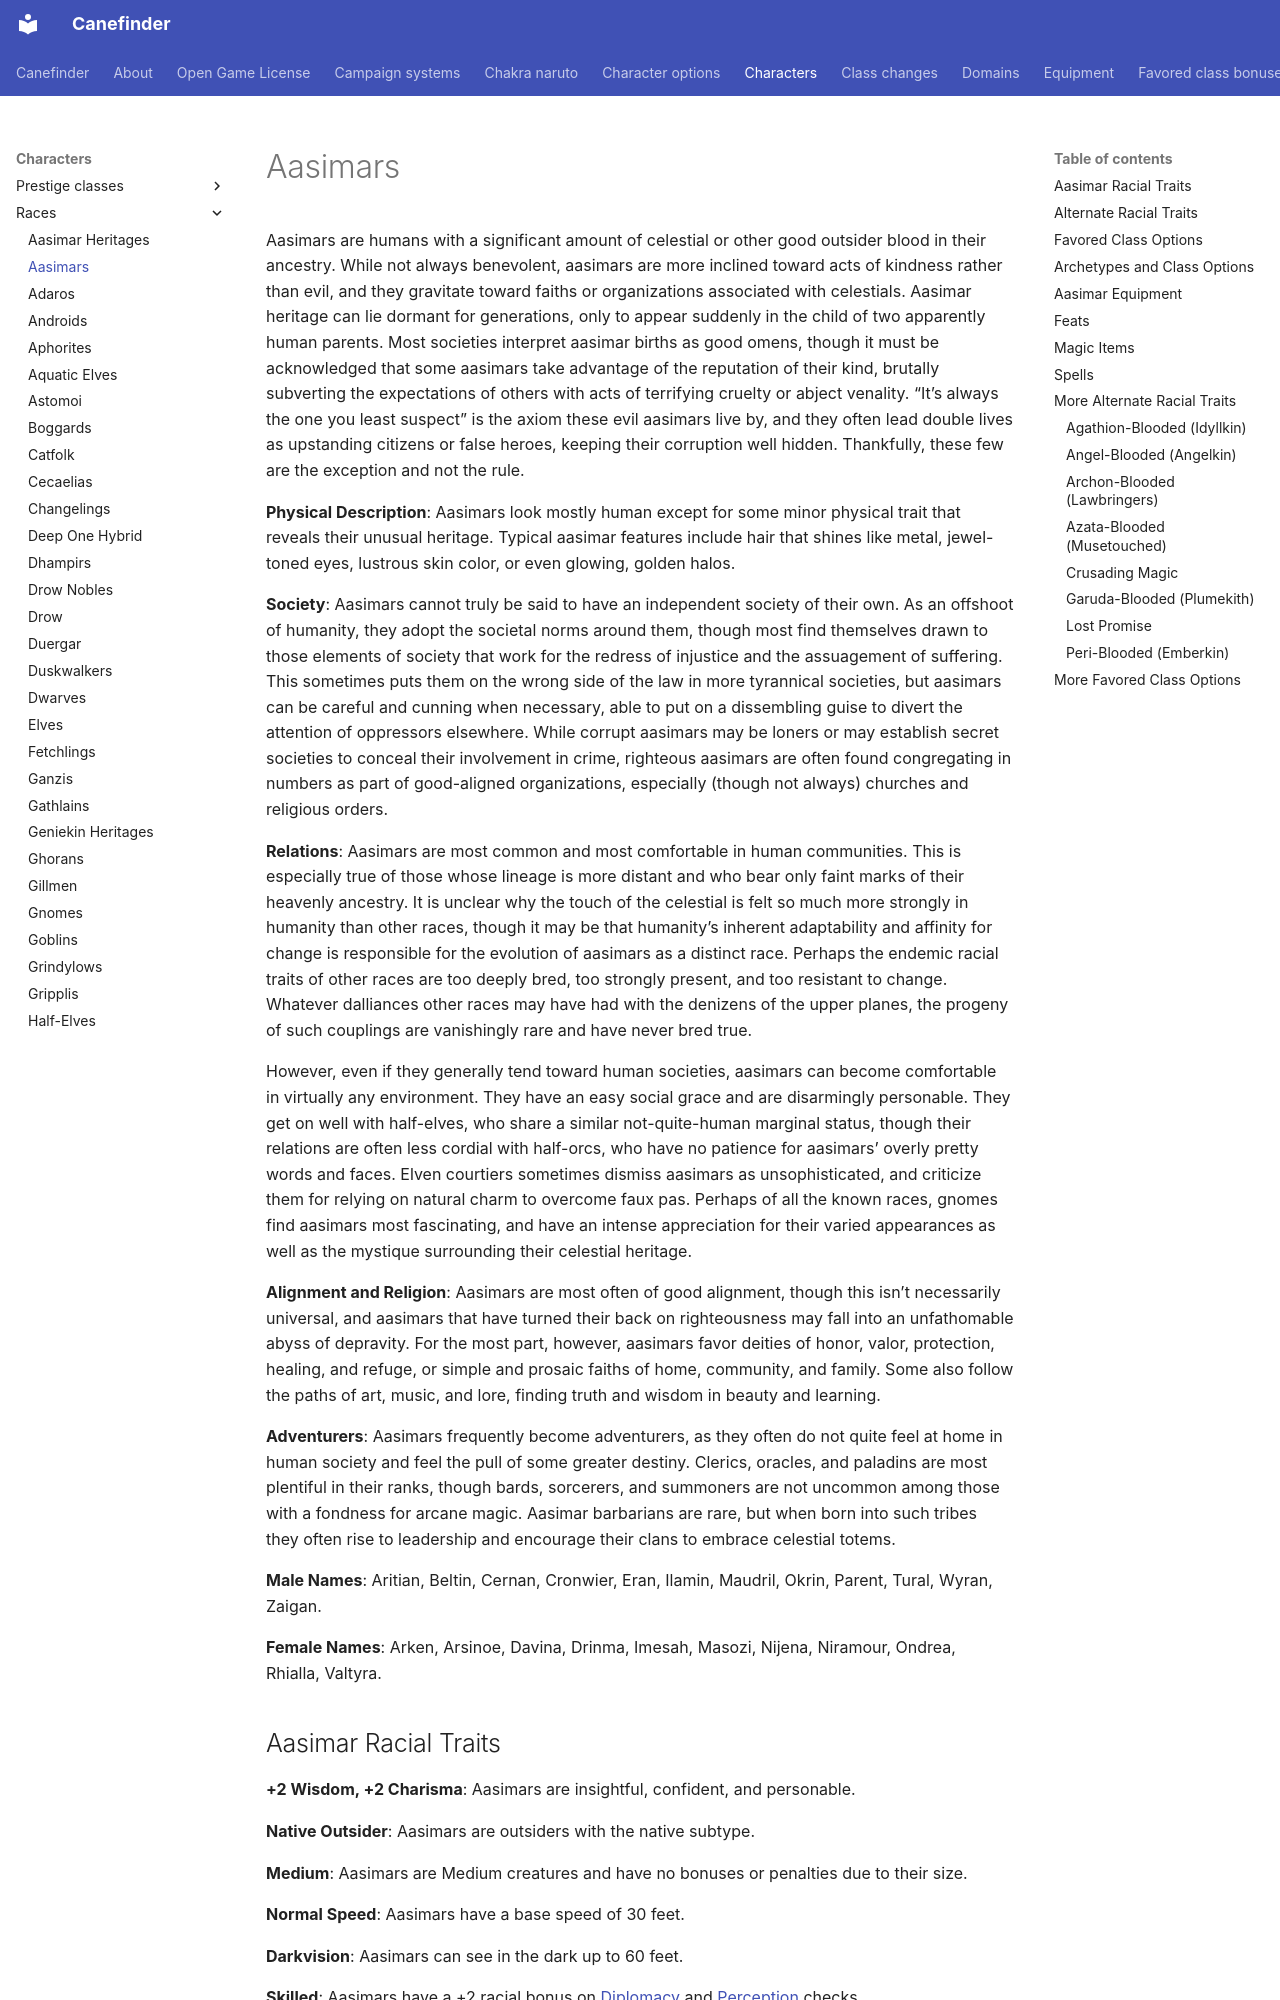

repository: canefinderhouserules/Canefinderhouserules · page: characters/races/aasimars/index.html · generator: mkdocs

# Aasimars

Aasimars are humans with a significant amount of celestial or other good outsider blood in their ancestry. While not always benevolent, aasimars are more inclined toward acts of kindness rather than evil, and they gravitate toward faiths or organizations associated with celestials. Aasimar heritage can lie dormant for generations, only to appear suddenly in the child of two apparently human parents. Most societies interpret aasimar births as good omens, though it must be acknowledged that some aasimars take advantage of the reputation of their kind, brutally subverting the expectations of others with acts of terrifying cruelty or abject venality. “It’s always the one you least suspect” is the axiom these evil aasimars live by, and they often lead double lives as upstanding citizens or false heroes, keeping their corruption well hidden. Thankfully, these few are the exception and not the rule.

**Physical Description**: Aasimars look mostly human except for some minor physical trait that reveals their unusual heritage. Typical aasimar features include hair that shines like metal, jewel-toned eyes, lustrous skin color, or even glowing, golden halos.

**Society**: Aasimars cannot truly be said to have an independent society of their own. As an offshoot of humanity, they adopt the societal norms around them, though most find themselves drawn to those elements of society that work for the redress of injustice and the assuagement of suffering. This sometimes puts them on the wrong side of the law in more tyrannical societies, but aasimars can be careful and cunning when necessary, able to put on a dissembling guise to divert the attention of oppressors elsewhere. While corrupt aasimars may be loners or may establish secret societies to conceal their involvement in crime, righteous aasimars are often found congregating in numbers as part of good-aligned organizations, especially (though not always) churches and religious orders.

**Relations**: Aasimars are most common and most comfortable in human communities. This is especially true of those whose lineage is more distant and who bear only faint marks of their heavenly ancestry. It is unclear why the touch of the celestial is felt so much more strongly in humanity than other races, though it may be that humanity’s inherent adaptability and affinity for change is responsible for the evolution of aasimars as a distinct race. Perhaps the endemic racial traits of other races are too deeply bred, too strongly present, and too resistant to change. Whatever dalliances other races may have had with the denizens of the upper planes, the progeny of such couplings are vanishingly rare and have never bred true.

However, even if they generally tend toward human societies, aasimars can become comfortable in virtually any environment. They have an easy social grace and are disarmingly personable. They get on well with half-elves, who share a similar not-quite-human marginal status, though their relations are often less cordial with half-orcs, who have no patience for aasimars’ overly pretty words and faces. Elven courtiers sometimes dismiss aasimars as unsophisticated, and criticize them for relying on natural charm to overcome faux pas. Perhaps of all the known races, gnomes find aasimars most fascinating, and have an intense appreciation for their varied appearances as well as the mystique surrounding their celestial heritage.

**Alignment and Religion**: Aasimars are most often of good alignment, though this isn’t necessarily universal, and aasimars that have turned their back on righteousness may fall into an unfathomable abyss of depravity. For the most part, however, aasimars favor deities of honor, valor, protection, healing, and refuge, or simple and prosaic faiths of home, community, and family. Some also follow the paths of art, music, and lore, finding truth and wisdom in beauty and learning.
